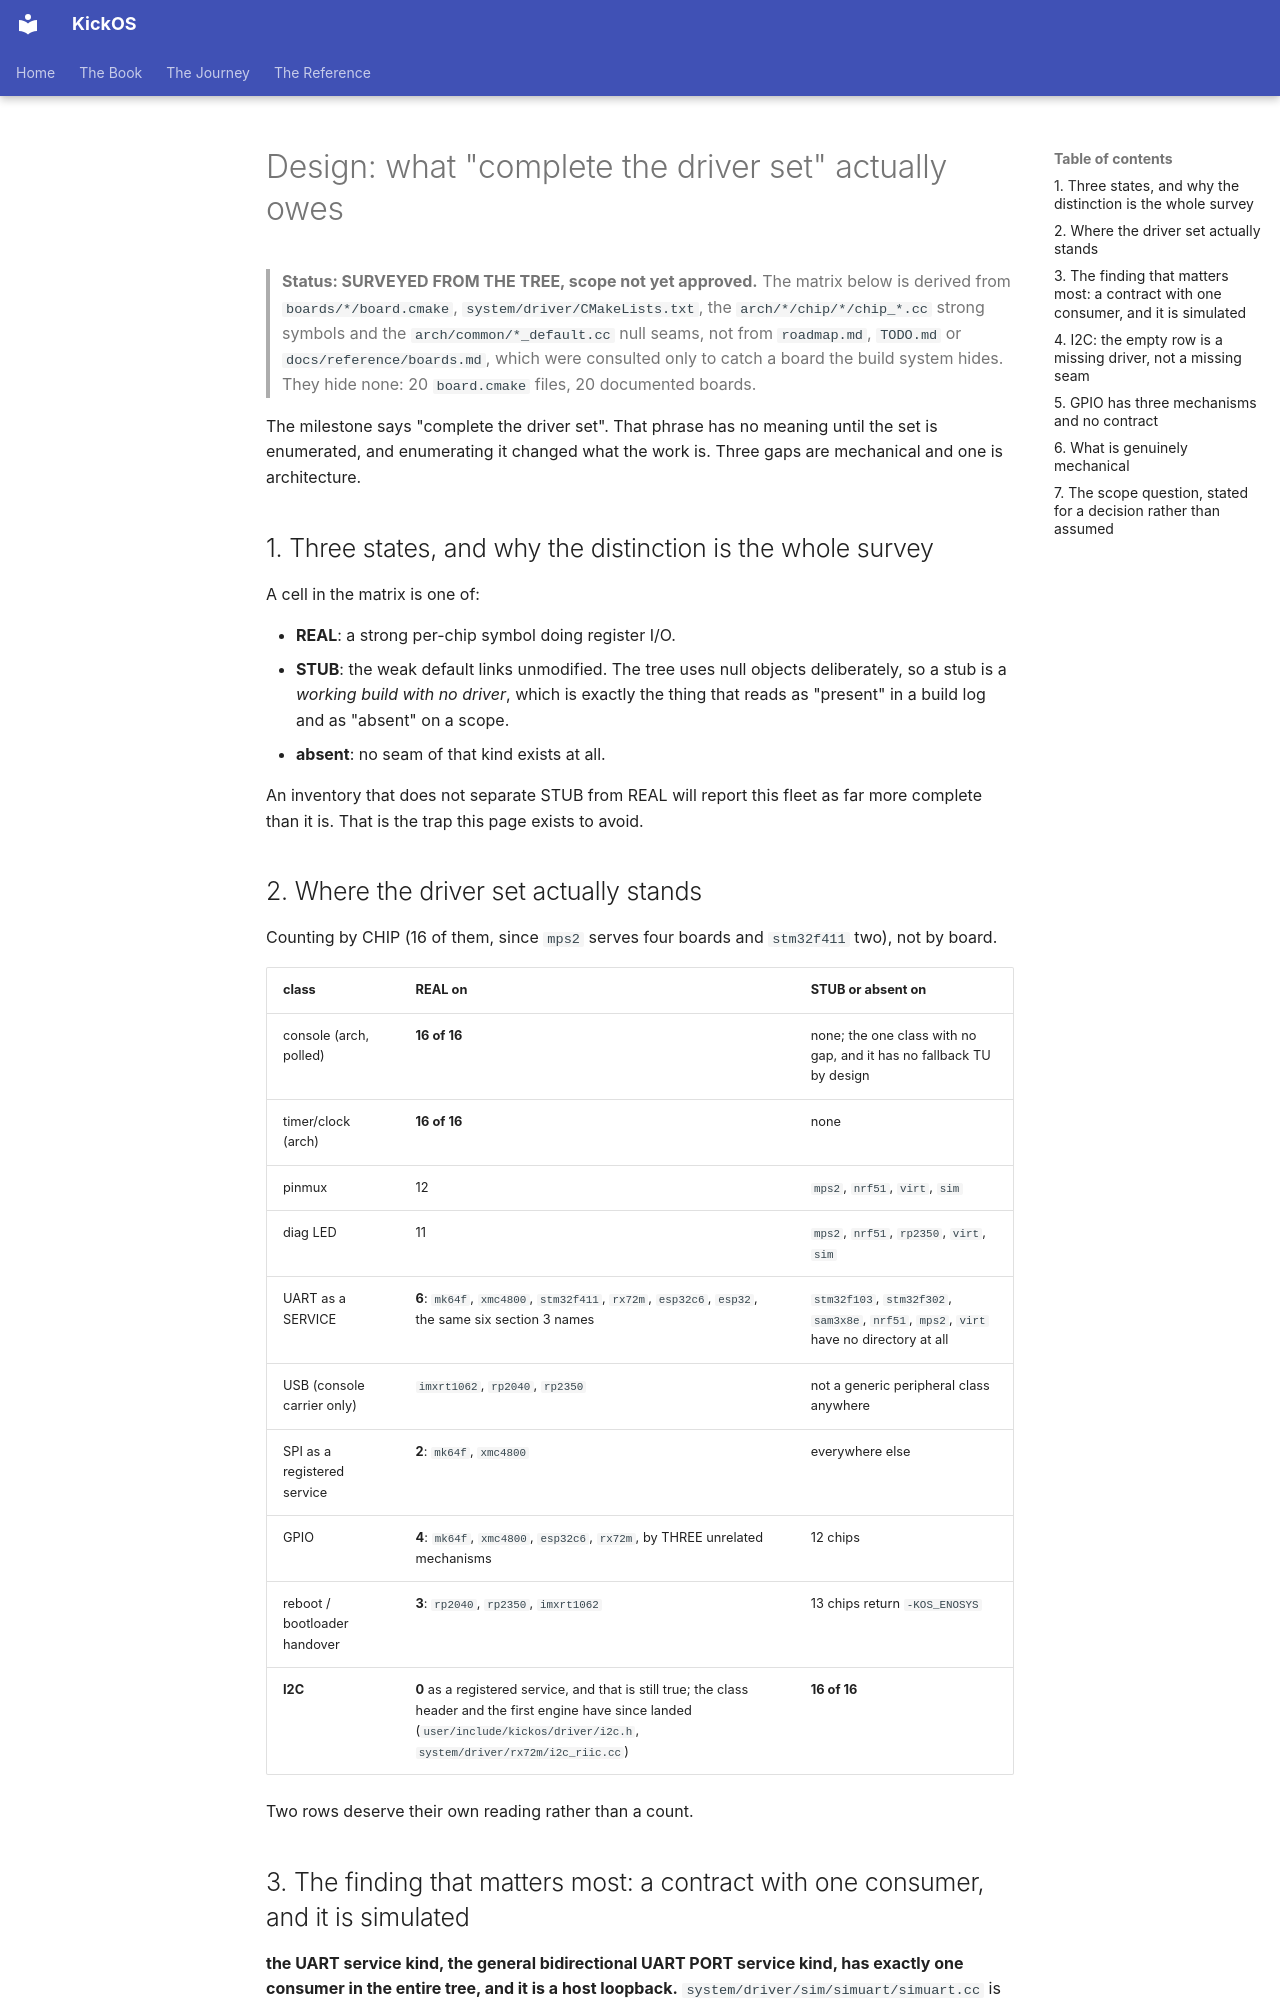

repository: leducp/KickOS · page: design-m5-driver-set.html · generator: mkdocs

<!-- SPDX-License-Identifier: CECILL-C -->
<!-- Copyright (c) 2026 Philippe Leduc -->
# Design: what "complete the driver set" actually owes

> **Status: SURVEYED FROM THE TREE, scope not yet approved.** The matrix below is derived from
> `boards/*/board.cmake`, `system/driver/CMakeLists.txt`, the `arch/*/chip/*/chip_*.cc` strong
> symbols and the `arch/common/*_default.cc` null seams, not from `roadmap.md`, `TODO.md` or
> `docs/reference/boards.md`, which were consulted only to catch a board the build system hides.
> They hide none: 20 `board.cmake` files, 20 documented boards.

The milestone says "complete the driver set". That phrase has no meaning until the set is
enumerated, and enumerating it changed what the work is. Three gaps are mechanical and one is
architecture.

## 1. Three states, and why the distinction is the whole survey

A cell in the matrix is one of:

- **REAL**: a strong per-chip symbol doing register I/O.
- **STUB**: the weak default links unmodified. The tree uses null objects deliberately, so a stub
  is a *working build with no driver*, which is exactly the thing that reads as "present" in a
  build log and as "absent" on a scope.
- **absent**: no seam of that kind exists at all.

An inventory that does not separate STUB from REAL will report this fleet as far more complete than
it is. That is the trap this page exists to avoid.

## 2. Where the driver set actually stands

Counting by CHIP (16 of them, since `mps2` serves four boards and `stm32f411` two), not by board.

| class | REAL on | STUB or absent on |
|---|---|---|
| console (arch, polled) | **16 of 16** | none; the one class with no gap, and it has no fallback TU by design |
| timer/clock (arch) | **16 of 16** | none |
| pinmux | 12 | `mps2`, `nrf51`, `virt`, `sim` |
| diag LED | 11 | `mps2`, `nrf51`, `rp2350`, `virt`, `sim` |
| UART as a SERVICE | **6**: `mk64f`, `xmc4800`, `stm32f411`, `rx72m`, `esp32c6`, `esp32`, the same six section 3 names | `stm32f103`, `stm32f302`, `sam3x8e`, `nrf51`, `mps2`, `virt` have no directory at all |
| USB (console carrier only) | `imxrt1062`, `rp2040`, `rp2350` | not a generic peripheral class anywhere |
| SPI as a registered service | **2**: `mk64f`, `xmc4800` | everywhere else |
| GPIO | **4**: `mk64f`, `xmc4800`, `esp32c6`, `rx72m`, by THREE unrelated mechanisms | 12 chips |
| reboot / bootloader handover | **3**: `rp2040`, `rp2350`, `imxrt1062` | 13 chips return `-KOS_ENOSYS` |
| **I2C** | **0** as a registered service, and that is still true; the class header and the first engine have since landed (`user/include/kickos/driver/i2c.h`, `system/driver/rx72m/i2c_riic.cc`) | **16 of 16** |

Two rows deserve their own reading rather than a count.
